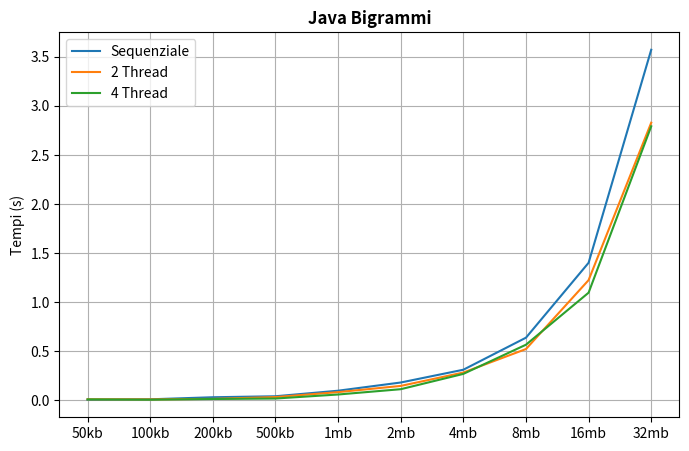
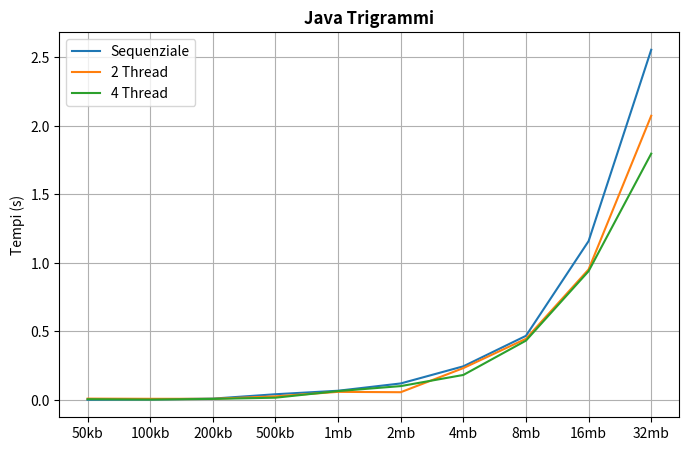
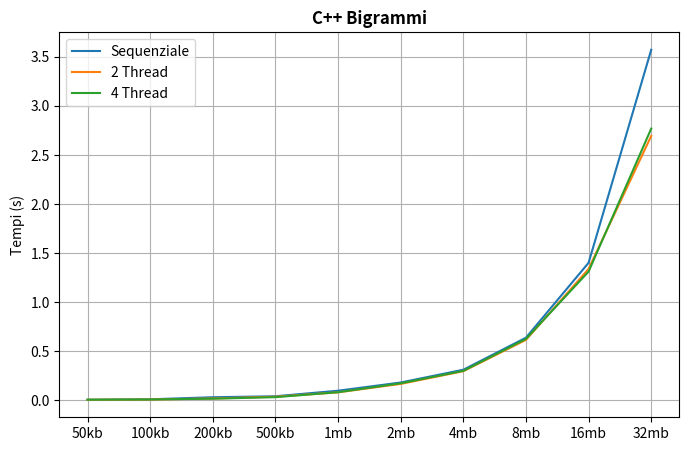
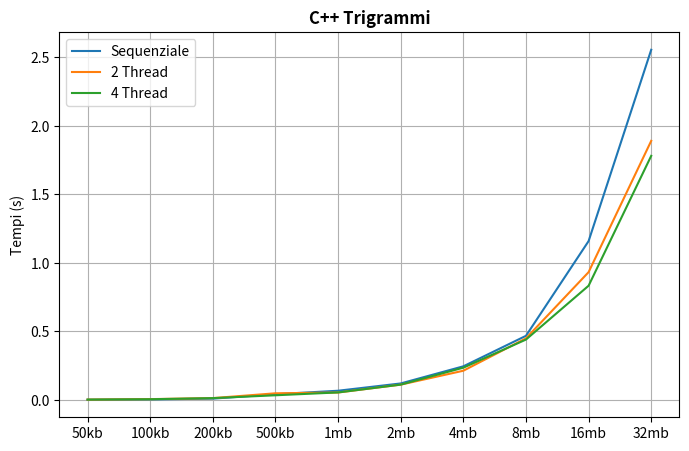
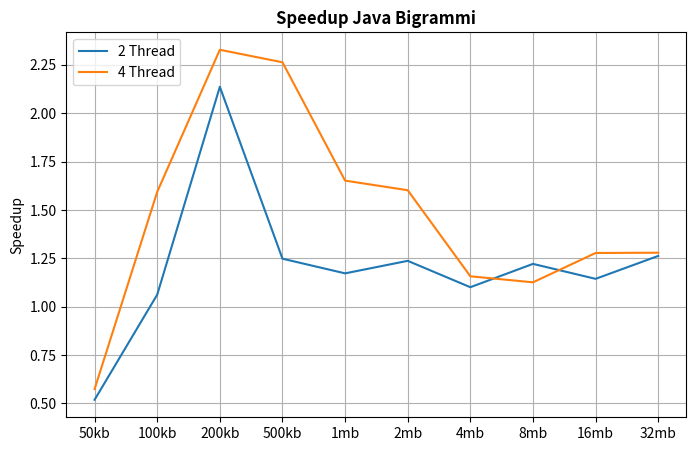
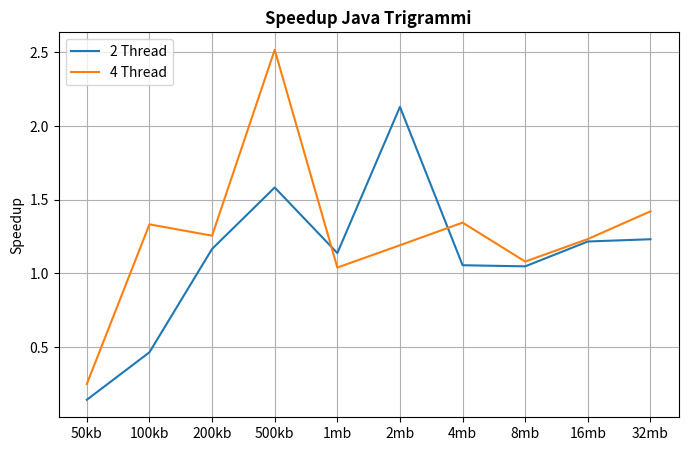
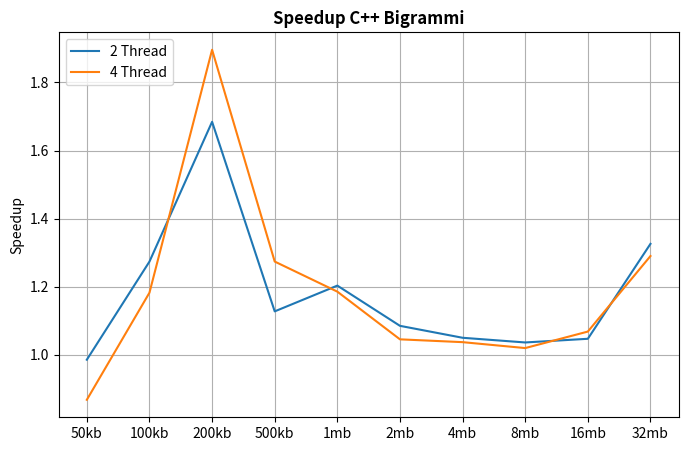
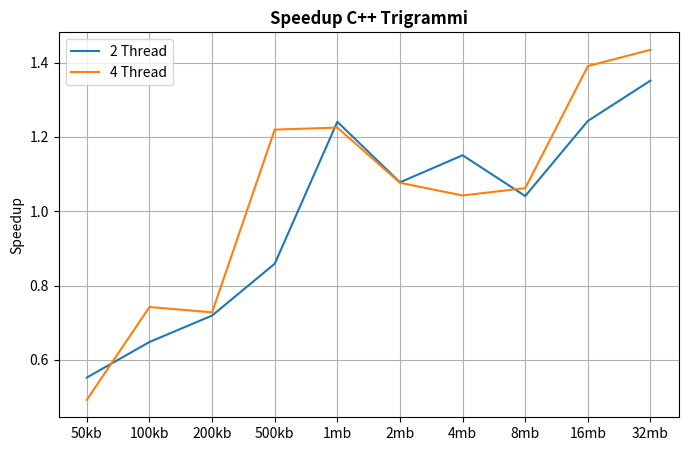

Here is the Python script that generated these plots, in order:
#!/usr/bin/python

from matplotlib import pyplot as plt

sizes = ['50kb', '100kb', '200kb', '500kb', '1mb', '2mb', '4mb', '8mb', '16mb', '32mb']

# TEMPI SEQUENZIALE vs PARALLELO JAVA (BIGRAMMI)
plt.figure(figsize=(8,5))
times_bigrams_java_seq = [0.0054, 0.010199999, 0.031200001, 0.0412, 0.0978, 0.18139999, 0.3116, 0.6382, 1.4016, 3.5723999]
times_bigrams_java_2threads = [0.0104, 0.0095999995, 0.0146, 0.033, 0.083399996, 0.14660001, 0.283, 0.5224, 1.2248, 2.829]
times_bigrams_java_4threads = [0.0094, 0.0064000003, 0.0134, 0.0182, 0.0592, 0.113199994, 0.26920003, 0.5666, 1.0968001, 2.7922]
plt.plot(sizes, times_bigrams_java_seq)
plt.plot(sizes, times_bigrams_java_2threads)
plt.plot(sizes, times_bigrams_java_4threads)
plt.ylabel('Tempi (s)')
plt.gca().legend(('Sequenziale','2 Thread', '4 Thread'), loc='upper left')
plt.grid()
plt.title('Java Bigrammi', fontweight='bold')
plt.savefig('tempi_java_bigrammi.png')

# TEMPI SEQUENZIALE vs PARALLELO JAVA (TRIGRAMMI)
plt.figure(figsize=(8,5))
times_trigrams_java_seq = [0.0014000001, 0.004, 0.0098, 0.0418, 0.0674, 0.12060001, 0.24560001, 0.46820003, 1.1596, 2.556]
times_trigrams_java_2threads = [0.0098, 0.0086, 0.008400001, 0.0264, 0.0592, 0.056599997, 0.2326, 0.4466, 0.9528, 2.0742]
times_trigrams_java_4threads = [0.0056000003, 0.003, 0.0078, 0.016599999, 0.0648, 0.1012, 0.18259999, 0.43319997, 0.93999994, 1.7978001]
plt.plot(sizes, times_trigrams_java_seq)
plt.plot(sizes, times_trigrams_java_2threads)
plt.plot(sizes, times_trigrams_java_4threads)
plt.ylabel('Tempi (s)')
plt.gca().legend(('Sequenziale','2 Thread', '4 Thread'), loc='upper left')
plt.grid()
plt.title('Java Trigrammi', fontweight='bold')
plt.savefig('tempi_java_trigrammi.png')

# TEMPI SEQUENZIALE vs PARALLELO C++ (BIGRAMMI)
plt.figure(figsize=(8,5))
times_bigrams_cpp_2threads = [0.00547881, 0.00800728, 0.0185235, 0.0365383, 0.0812789, 0.167174, 0.296752, 0.615861, 1.33861, 2.69426]
times_bigrams_cpp_4threads = [0.00622182, 0.00862616, 0.016456, 0.0323416, 0.0824938, 0.173515, 0.300432, 0.62582, 1.31204, 2.76904]
plt.plot(sizes, times_bigrams_java_seq)
plt.plot(sizes, times_bigrams_cpp_2threads)
plt.plot(sizes, times_bigrams_cpp_4threads)
plt.ylabel('Tempi (s)')
plt.gca().legend(('Sequenziale','2 Thread', '4 Thread'), loc='upper left')
plt.grid()
plt.title('C++ Bigrammi', fontweight='bold')
plt.savefig('tempi_cpp_bigrammi.png')

# TEMPI SEQUENZIALE vs PARALLELO C++ (TRIGRAMMI)
plt.figure(figsize=(8,5))
times_trigrams_cpp_2threads = [0.00253505, 0.00617335, 0.0136274, 0.0486875, 0.0543259, 0.111901, 0.213461, 0.449823, 0.932955, 1.8912]
times_trigrams_cpp_4threads = [0.00284309, 0.00538997, 0.0134662, 0.0342728, 0.0550195, 0.11203, 0.235621, 0.440845, 0.833858, 1.7818]
plt.plot(sizes, times_trigrams_java_seq)
plt.plot(sizes, times_trigrams_cpp_2threads)
plt.plot(sizes, times_trigrams_cpp_4threads)
plt.ylabel('Tempi (s)')
plt.gca().legend(('Sequenziale','2 Thread', '4 Thread'), loc='upper left')
plt.grid()
plt.title('C++ Trigrammi', fontweight='bold')
plt.savefig('tempi_cpp_trigrammi.png')

# SPEEDUP JAVA BIGRAMMI
plt.figure(figsize=(8,5))
speedup_bigram_java_2thread = [x/y for x, y in zip(times_bigrams_java_seq, times_bigrams_java_2threads)]
speedup_bigram_java_4thread = [x/y for x, y in zip(times_bigrams_java_seq, times_bigrams_java_4threads)]
plt.plot(sizes, speedup_bigram_java_2thread)
plt.plot(sizes, speedup_bigram_java_4thread)
plt.ylabel('Speedup')
plt.gca().legend(('2 Thread', '4 Thread'), loc='upper left')
plt.grid()
plt.title('Speedup Java Bigrammi', fontweight='bold')
plt.savefig('speedup_java_bigrammi.png')

# SPEEDUP JAVA TRIGRAMMI
plt.figure(figsize=(8,5))
speedup_trigram_java_2thread = [x/y for x, y in zip(times_trigrams_java_seq, times_trigrams_java_2threads)]
speedup_trigram_java_4thread = [x/y for x, y in zip(times_trigrams_java_seq, times_trigrams_java_4threads)]
plt.plot(sizes, speedup_trigram_java_2thread)
plt.plot(sizes, speedup_trigram_java_4thread)
plt.ylabel('Speedup')
plt.gca().legend(('2 Thread', '4 Thread'), loc='upper left')
plt.grid()
plt.title('Speedup Java Trigrammi', fontweight='bold')
plt.savefig('speedup_java_trigrammi.png')

# SPEEDUP C++ BIGRAMMI
plt.figure(figsize=(8,5))
speedup_bigram_cpp_2thread = [x/y for x, y in zip(times_bigrams_java_seq, times_bigrams_cpp_2threads)]
speedup_bigram_cpp_4thread = [x/y for x, y in zip(times_bigrams_java_seq, times_bigrams_cpp_4threads)]
plt.plot(sizes, speedup_bigram_cpp_2thread)
plt.plot(sizes, speedup_bigram_cpp_4thread)
plt.ylabel('Speedup')
plt.gca().legend(('2 Thread', '4 Thread'), loc='upper left')
plt.grid()
plt.title('Speedup C++ Bigrammi', fontweight='bold')
plt.savefig('speedup_cpp_bigrammi.png')

# SPEEDUP C++ TRIGRAMMI
plt.figure(figsize=(8,5))
speedup_trigram_cpp_2thread = [x/y for x, y in zip(times_trigrams_java_seq, times_trigrams_cpp_2threads)]
speedup_trigram_cpp_4thread = [x/y for x, y in zip(times_trigrams_java_seq, times_trigrams_cpp_4threads)]
plt.plot(sizes, speedup_trigram_cpp_2thread)
plt.plot(sizes, speedup_trigram_cpp_4thread)
plt.ylabel('Speedup')
plt.gca().legend(('2 Thread', '4 Thread'), loc='upper left')
plt.grid()
plt.title('Speedup C++ Trigrammi', fontweight='bold')
plt.savefig('speedup_cpp_trigrammi.png')